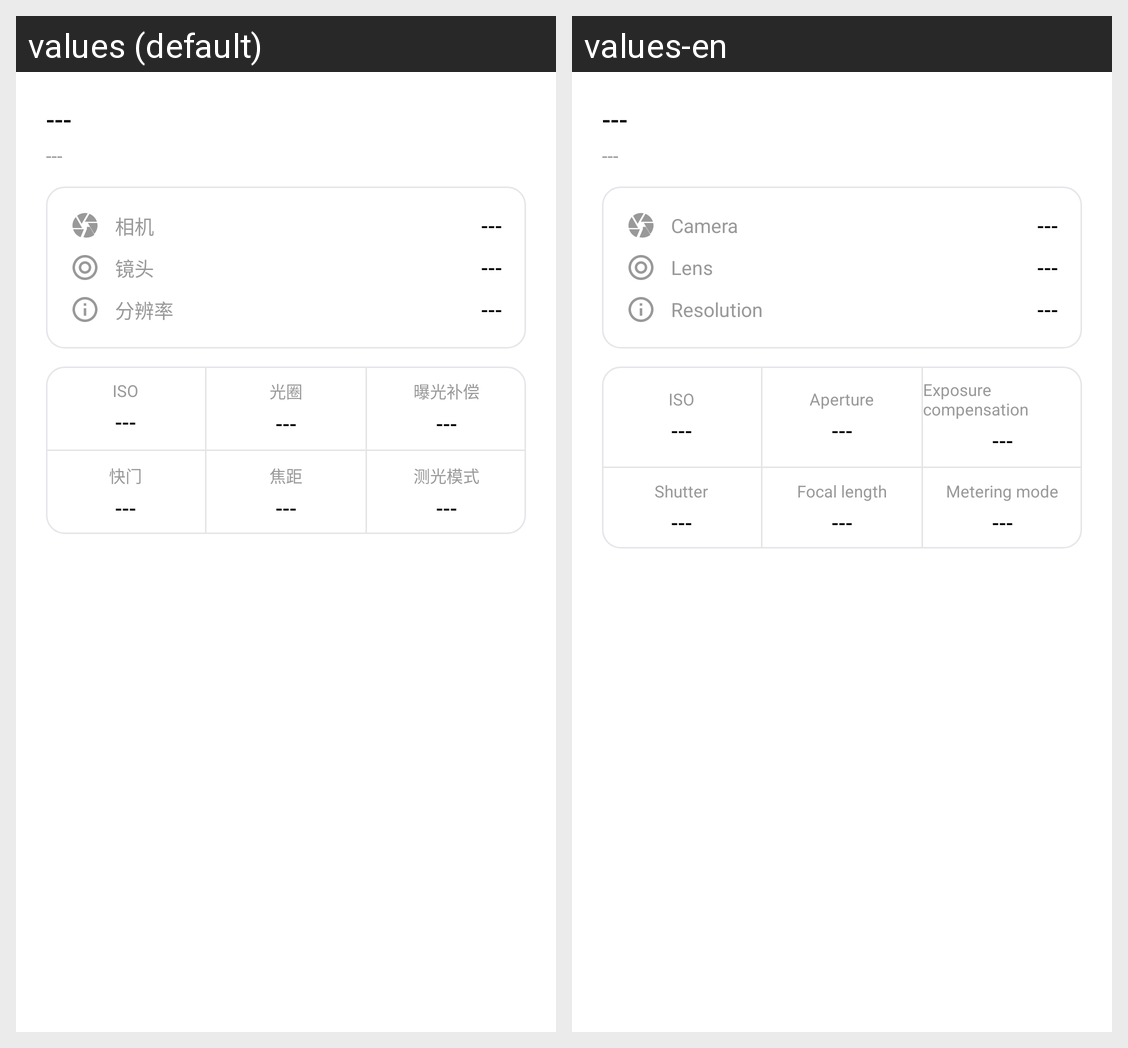

The Android screen above is rendered under two locales of the same app. Produce the string resources it draws, with the default and per-locale values.
Android screen res/layout/layout_photo_info_bottom_sheet.xml rendered under 2 locales, left to right: values (default), values-en. Device: Nexus 5 (rendered at 1080×1920; each locale shown at half size, 540×960, under a caption strip naming it); theme Theme.StarGallery.
Strings drawn on this screen, with the default value and each locale's value (text and hints the layout hard-codes, and strings that could not be matched under every locale, appear in the picture but are not listed):

photo_info_camera
  values: 相机
  values-en: Camera

photo_info_lens
  values: 镜头
  values-en: Lens

photo_info_resolution
  values: 分辨率
  values-en: Resolution

photo_info_iso
  values: ISO
  values-en: ISO

photo_info_aperture
  values: 光圈
  values-en: Aperture

photo_info_exposure_comp
  values: 曝光补偿
  values-en: Exposure compensation

photo_info_shutter
  values: 快门
  values-en: Shutter

photo_info_focal
  values: 焦距
  values-en: Focal length

photo_info_metering_mode
  values: 测光模式
  values-en: Metering mode
